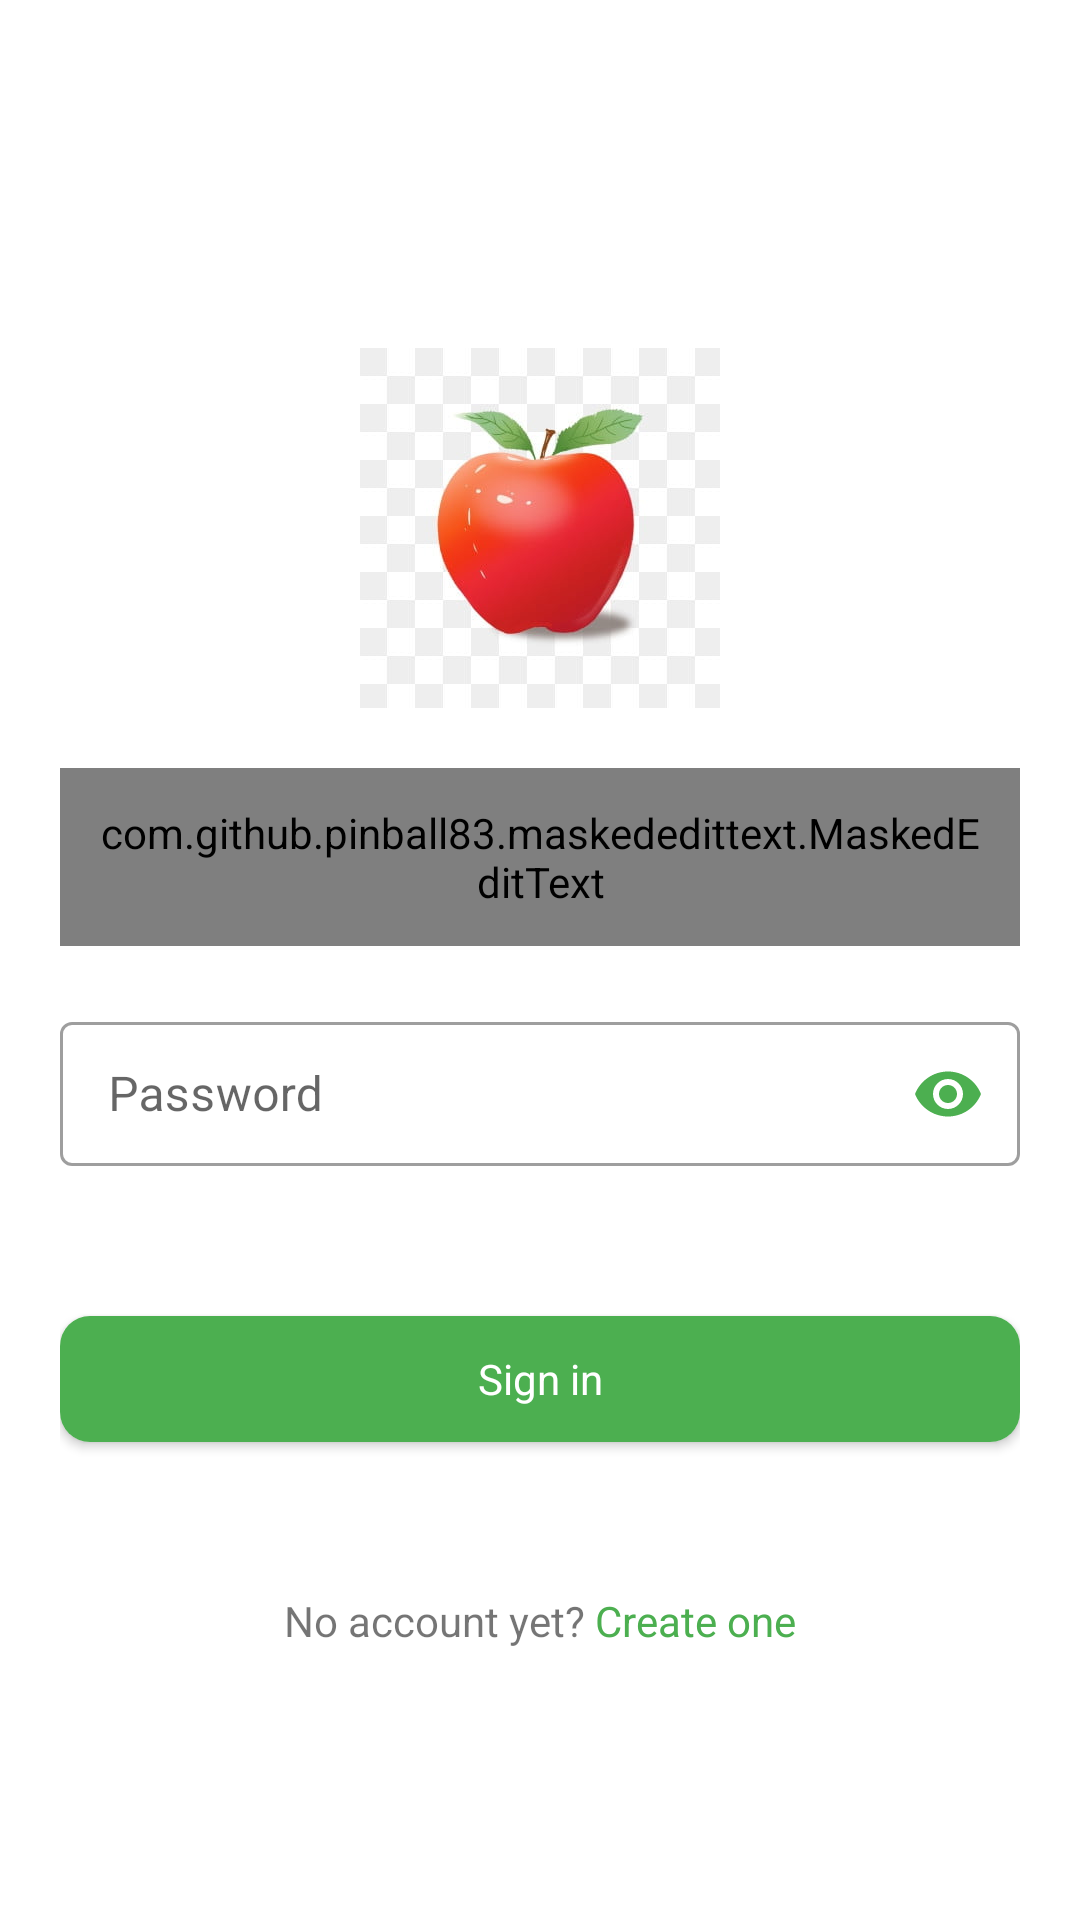

Layout XML and referenced resources for this Android screen:
<!-- AndroidManifest.xml: application theme Theme.Restuarant -->
<!-- res/layout/fragment_login.xml -->
<?xml version="1.0" encoding="utf-8"?>
<FrameLayout xmlns:android="http://schemas.android.com/apk/res/android"
    xmlns:app="http://schemas.android.com/apk/res-auto"
    xmlns:tools="http://schemas.android.com/tools"
    android:layout_width="match_parent"
    android:layout_height="match_parent"
    tools:context=".ui.login.LoginFragment">


    <androidx.constraintlayout.widget.ConstraintLayout
        android:id="@+id/loading_layout_login"
        android:layout_width="match_parent"
        android:layout_height="match_parent"
        android:background="@color/white"
        android:padding="20dp">

        <ImageView
            android:id="@+id/iv_login"
            android:layout_width="0dp"
            android:layout_height="0dp"
            android:src="@drawable/apple"
            app:layout_constraintBottom_toBottomOf="parent"
            app:layout_constraintHeight_percent="0.2"
            app:layout_constraintLeft_toLeftOf="parent"
            app:layout_constraintRight_toRightOf="parent"
            app:layout_constraintTop_toTopOf="parent"
            app:layout_constraintVertical_bias="0.2"
            app:layout_constraintWidth_percent="0.4"
            tools:ignore="MissingConstraints" />

        <com.google.android.material.textfield.TextInputLayout
            android:id="@+id/et_login"
            style="@style/Widget.MaterialComponents.TextInputLayout.OutlinedBox.Dense"
            android:layout_width="match_parent"
            android:layout_height="wrap_content"
            android:layout_marginTop="20dp"
            app:layout_constraintTop_toBottomOf="@id/iv_login"
            tools:ignore="MissingConstraints">

            <com.github.pinball83.maskededittext.MaskedEditText
                android:id="@+id/inputPhoneNumber"
                android:layout_width="match_parent"
                android:layout_height="match_parent"
                android:hint="Phone number"
                android:imeOptions="actionNext"
                android:inputType="phone"
                android:padding="12dp"
                app:mask="+998 ** *** ** **"
                app:notMaskedSymbol="*" />
        </com.google.android.material.textfield.TextInputLayout>

        <com.google.android.material.textfield.TextInputLayout
            android:id="@+id/et_password"
            style="@style/Widget.MaterialComponents.TextInputLayout.OutlinedBox.Dense"
            android:layout_width="match_parent"
            android:layout_height="wrap_content"
            android:layout_marginTop="20dp"
            app:layout_constraintTop_toBottomOf="@id/et_login"
            app:passwordToggleEnabled="true"
            app:passwordToggleTint="@color/button_color"
            tools:ignore="MissingConstraints">

            <com.google.android.material.textfield.TextInputEditText
                android:id="@+id/inputPassword"
                android:layout_width="match_parent"
                android:layout_height="match_parent"
                android:hint="Password"
                android:imeOptions="actionDone"
                android:inputType="textPassword" />
        </com.google.android.material.textfield.TextInputLayout>

        <androidx.cardview.widget.CardView
            android:id="@+id/login_btn"
            android:layout_width="match_parent"
            android:layout_height="0dp"
            app:layout_constraintHeight_percent="0.07"
            android:layout_marginTop="50dp"
            android:clickable="true"
            app:cardCornerRadius="10dp"
            app:layout_constraintLeft_toLeftOf="parent"
            app:layout_constraintRight_toRightOf="parent"
            app:layout_constraintTop_toBottomOf="@id/et_password"
            tools:ignore="MissingConstraints">

            <TextView
                android:layout_width="match_parent"
                android:layout_height="match_parent"
                android:background="@color/button_color"
                android:gravity="center"
                android:text="Sign in"
                android:textColor="@color/white" />
        </androidx.cardview.widget.CardView>

        <LinearLayout
            android:id="@+id/layout_sign_up"
            android:layout_width="match_parent"
            android:layout_height="wrap_content"
            android:layout_marginTop="50dp"
            android:gravity="center"
            android:orientation="horizontal"
            app:layout_constraintTop_toBottomOf="@id/login_btn"
            tools:ignore="MissingConstraints">

            <TextView
                android:layout_width="wrap_content"
                android:layout_height="wrap_content"
                android:text="No account yet? " />

            <TextView
                android:id="@+id/sign_up"
                android:layout_width="wrap_content"
                android:layout_height="wrap_content"
                android:text="Create one"
                android:textColor="@color/button_color" />
        </LinearLayout>
    </androidx.constraintlayout.widget.ConstraintLayout>

    <include
        android:id="@+id/progress_bar_login"
        layout="@layout/progress_bar" />

</FrameLayout>
<!-- res/layout/progress_bar.xml (included above) -->
<?xml version="1.0" encoding="utf-8"?>
<LinearLayout xmlns:android="http://schemas.android.com/apk/res/android"
    xmlns:app="http://schemas.android.com/apk/res-auto"
    android:id="@+id/loading"
    android:layout_width="match_parent"
    android:layout_height="match_parent"
    android:gravity="center"
    android:background="#77000000"
    android:visibility="gone">

    <com.github.ybq.android.spinkit.SpinKitView
        style="@style/SpinKitView.Circle"
        android:layout_width="wrap_content"
        android:layout_height="wrap_content"
        app:SpinKit_Color="#FF3700B3"
        app:layout_constraintBottom_toBottomOf="parent"
        app:layout_constraintHeight_percent="0.3"
        app:layout_constraintLeft_toLeftOf="parent"
        app:layout_constraintRight_toRightOf="parent"
        app:layout_constraintTop_toTopOf="parent"
        app:layout_constraintVertical_bias="0.3"
        app:layout_constraintWidth_percent="0.5" />
</LinearLayout>
<!-- resources referenced by this layout -->
<resources>
  <color name="button_color">#4CAF50</color>
  <color name="white">#FFFFFFFF</color>
  <!-- drawable apple: jpg bitmap (drawable, 12121 bytes) -->
  <style name="Theme.Restuarant" parent="Theme.MaterialComponents.DayNight.NoActionBar.Bridge">
          
          <item name="colorPrimary">@color/purple_500</item>
          <item name="colorPrimaryVariant">@color/purple_700</item>
          <item name="colorOnPrimary">@color/white</item>
          
          <item name="colorSecondary">@color/teal_200</item>
          <item name="colorSecondaryVariant">@color/teal_700</item>
          <item name="colorOnSecondary">@color/black</item>
          
          <item name="android:statusBarColor" tools:targetApi="l">?attr/colorPrimaryVariant</item>
          
      </style>
  <color name="purple_500">#4CAF50</color>
  <color name="purple_700">#4CAF50</color>
  <color name="teal_200">#FF03DAC5</color>
  <color name="teal_700">#FF018786</color>
  <color name="black">#FF000000</color>
</resources>
